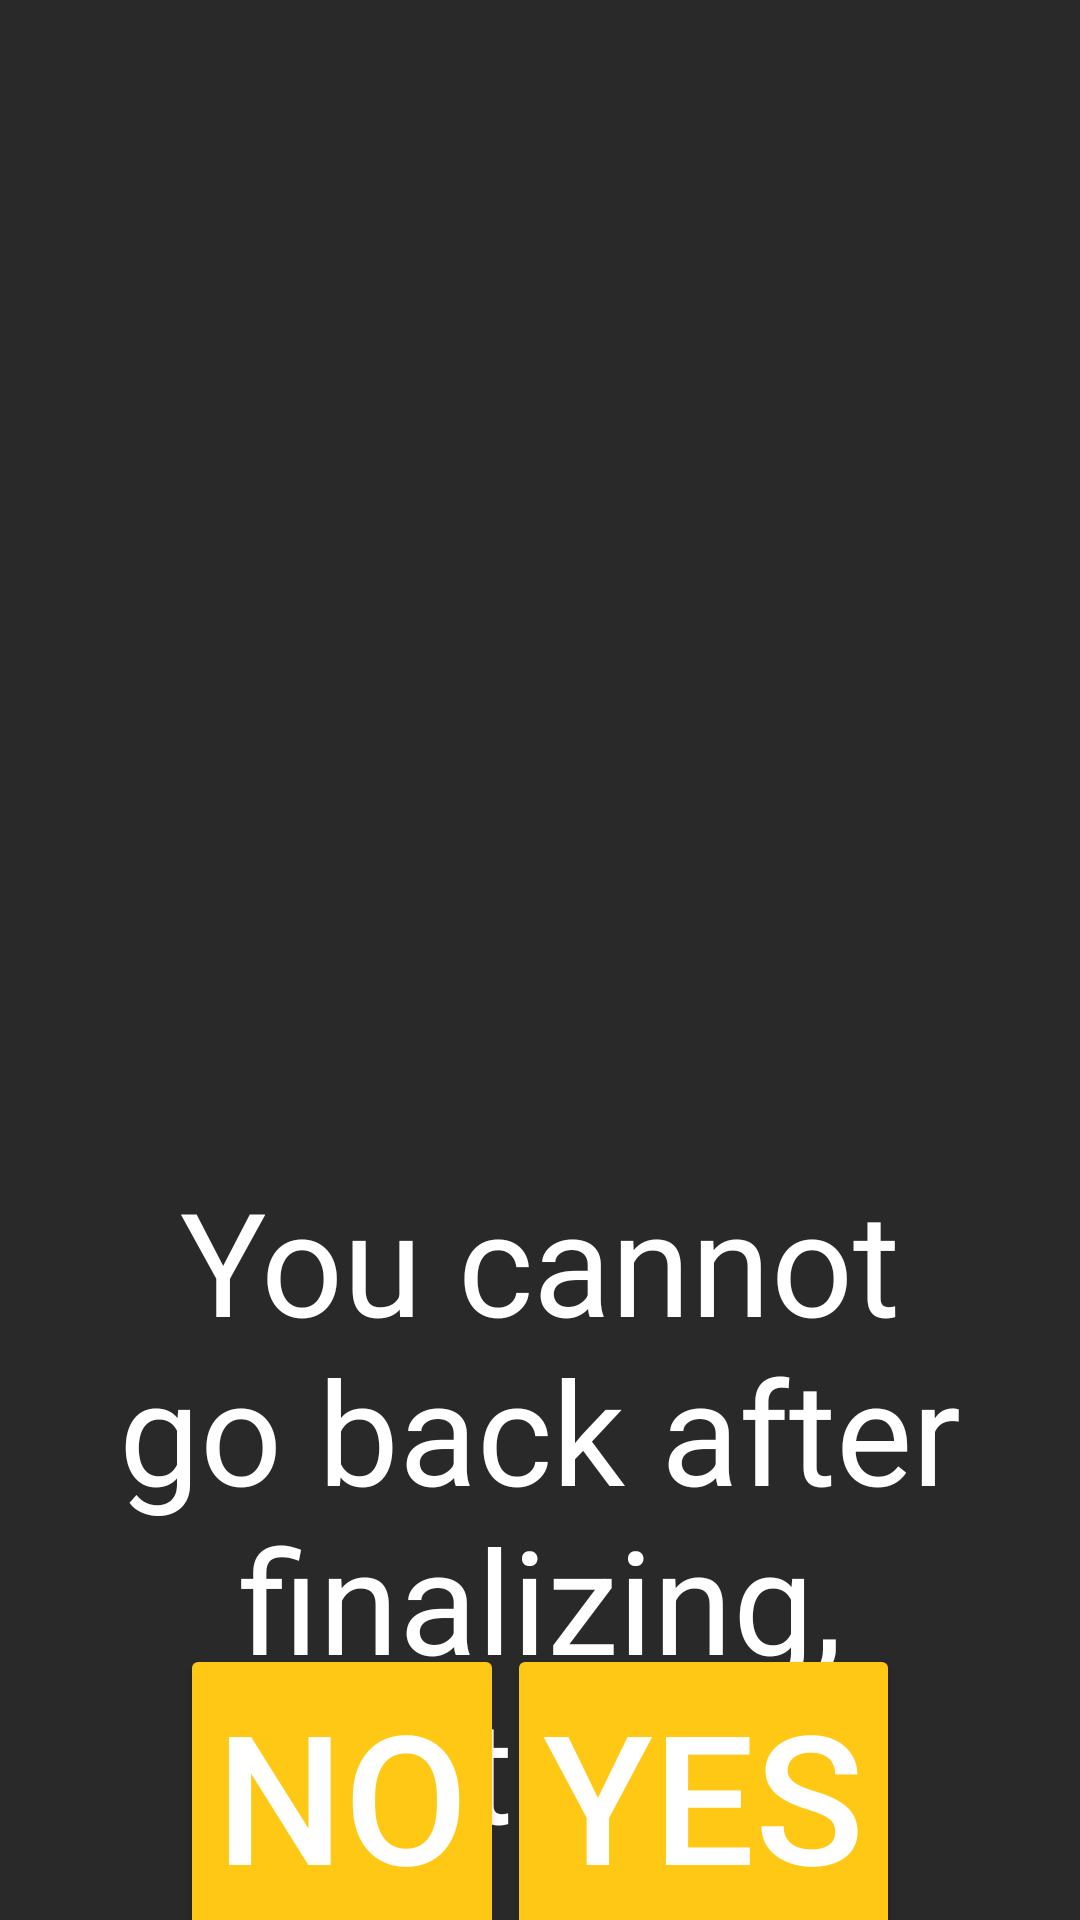

Produce the Android XML layout that renders to this screen, including the resource entries it uses.
<!-- AndroidManifest.xml: application theme Theme.Scoutingapp2024 -->
<!-- res/layout/activity_popup.xml -->
<?xml version="1.0" encoding="utf-8"?>
<androidx.constraintlayout.widget.ConstraintLayout xmlns:android="http://schemas.android.com/apk/res/android"
    xmlns:app="http://schemas.android.com/apk/res-auto"
    xmlns:tools="http://schemas.android.com/tools"
    android:layout_width="match_parent"
    android:layout_height="match_parent"
    android:background="@color/darkGrey">

    <Button
        android:id="@+id/popupNextButton"
        android:layout_width="wrap_content"
        android:layout_height="wrap_content"
        android:layout_marginTop="548dp"
        android:layout_marginEnd="60dp"
        android:backgroundTint="@color/yellow"
        android:onClick="toQr"
        android:text="Yes"
        android:textColor="@color/white"
        android:textSize="60sp"
        app:layout_constraintEnd_toEndOf="parent"
        app:layout_constraintTop_toTopOf="parent" />

    <Button
        android:id="@+id/popupBackButton"
        android:layout_width="wrap_content"
        android:layout_height="wrap_content"
        android:layout_marginStart="60dp"
        android:layout_marginTop="548dp"
        android:text="NO"
        android:textColor="@color/white"
        android:backgroundTint="@color/yellow"
        android:onClick="backStage"
        android:textSize="60sp"
        app:layout_constraintStart_toStartOf="parent"
        app:layout_constraintTop_toTopOf="parent" />

    <TextView
        android:id="@+id/popupTextView"
        android:layout_width="wrap_content"
        android:layout_height="wrap_content"
        android:layout_marginTop="388dp"
        android:gravity="center"
        android:text="You cannot go back after finalizing, continue?"
        android:textColor="@color/white"
        android:textSize="48sp"
        app:layout_constraintEnd_toEndOf="parent"
        app:layout_constraintHorizontal_bias="0.0"
        app:layout_constraintStart_toStartOf="parent"
        app:layout_constraintTop_toTopOf="parent" />
</androidx.constraintlayout.widget.ConstraintLayout>
<!-- resources referenced by this layout -->
<resources>
  <color name="darkGrey">#FF292929</color>
  <color name="white">#FFFFFFFF</color>
  <color name="yellow">#FFffc815</color>
  <style name="Theme.Scoutingapp2024" parent="Theme.MaterialComponents.DayNight.DarkActionBar">
          
          <item name="colorPrimary">@color/purple_500</item>
          <item name="colorPrimaryVariant">@color/purple_700</item>
          <item name="colorOnPrimary">@color/white</item>
          
          <item name="colorSecondary">@color/teal_200</item>
          <item name="colorSecondaryVariant">@color/teal_700</item>
          <item name="colorOnSecondary">@color/black</item>
          
          <item name="android:statusBarColor">?attr/colorPrimaryVariant</item>
          
      </style>
  <color name="black">#FF000000</color>
  <!-- not gathered from this repository: default colours our renderer supplied (Android Studio template values) -->
  <color name="purple_500">#FF6200EE</color>
  <color name="purple_700">#FF3700B3</color>
  <color name="teal_200">#FF03DAC5</color>
  <color name="teal_700">#FF018786</color>
</resources>
